Run: headless pygame with SDL's dummy video driver; simulated clock (each Clock.tick advances the game by its frame time, no real sleeping); random seed 0; keys injected as events and as key.get_pressed() state; mouse plan: one left click at the window centre at the start of phase 2, then a move to the lower-right quarter at the start of phase 3; restart key R tapped at the start of phases 3 and 4.
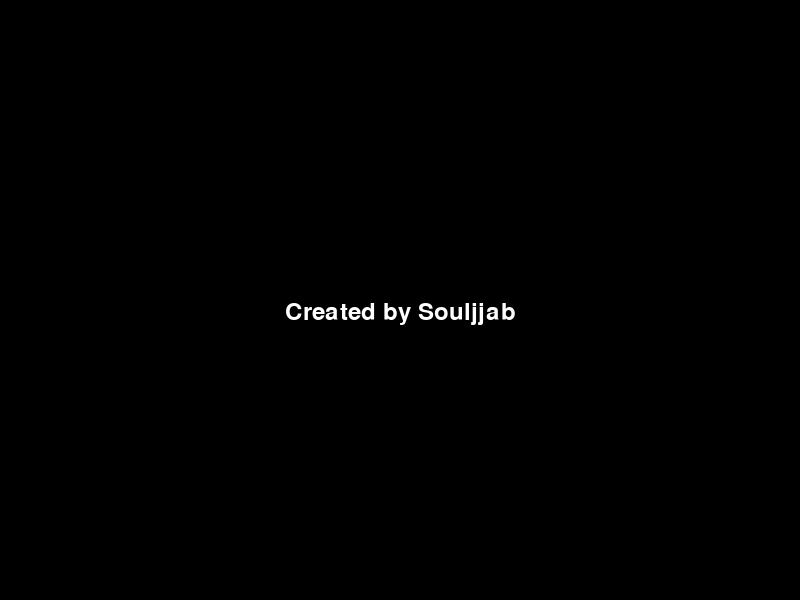
Frame 1 of 4 · flips 1–60 · no input
Frame 2 of 4 · flips 61–180 · clicked the window centre · tapped SPACE, RETURN · held RIGHT (→), D · screen unchanged from frame 1, image omitted
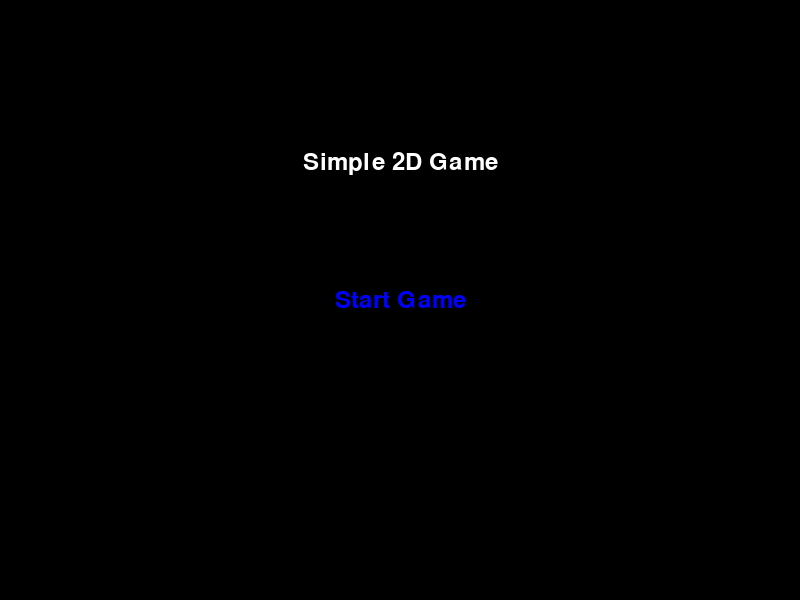
Frame 3 of 4 · flips 181–300 · moved the mouse to the lower-right quarter · tapped R · held DOWN (↓), S
Frame 4 of 4 · flips 301–420 · tapped R · held LEFT (←), A, UP (↑), W · screen unchanged from frame 3, image omitted

The pygame program that drew these frames:

import pygame
import random

# 초기화
pygame.init()

# 화면 크기 설정
screen_width = 800
screen_height = 600
screen = pygame.display.set_mode((screen_width, screen_height))
pygame.display.set_caption("Simple 2D Game with Difficulty Levels")

# 색 정의
WHITE = (255, 255, 255)
BLACK = (0, 0, 0)
RED = (255, 0, 0)
BLUE = (0, 0, 255)

# 플레이어 설정
player_size = 50
player_x = screen_width // 2
player_y = screen_height - 2 * player_size
initial_player_speed = 5

# 장애물 설정
obstacle_width = 50
obstacle_height = 50
obstacle_list = []  # 전역 변수로 설정

# 글꼴 설정
font = pygame.font.SysFont("monospace", 35)

# 난이도 설정
difficulty_levels = {
    "Easy": 5,
    "Normal": 10,
    "Hard": 15,
    "Hardcore": 20
}
selected_difficulty = None

# 점수
score = 0

# 장애물 생성 함수
def create_obstacle():
    x_pos = random.randint(0, screen_width - obstacle_width)
    y_pos = 0 - obstacle_height
    obstacle_list.append([x_pos, y_pos])

# 장애물 이동 함수
def move_obstacles(obstacles, speed):
    for obstacle in obstacles:
        obstacle[1] += speed
    obstacles[:] = [obstacle for obstacle in obstacles if obstacle[1] < screen_height]

# 충돌 감지 함수
def detect_collision(player_pos, obstacle_pos):
    p_x, p_y = player_pos
    o_x, o_y = obstacle_pos

    if (o_x < p_x < o_x + obstacle_width or o_x < p_x + player_size < o_x + obstacle_width) and \
       (o_y < p_y < o_y + obstacle_height or o_y < p_y + player_size < o_y + obstacle_height):
        return True
    return False

# 제작자 화면 함수
def show_creator():
    showing = True
    timer = 0
    while showing:
        screen.fill(BLACK)
        creator_text = font.render("Created by Souljjab", True, WHITE)
        screen.blit(creator_text, (screen_width // 2 - creator_text.get_width() // 2, screen_height // 2))
        pygame.display.flip()

        timer += 1
        if timer > 180:  # 3초 동안 표시
            showing = False

        for event in pygame.event.get():
            if event.type == pygame.QUIT:
                showing = False
                pygame.quit()
                return False
    return True

# 메인 화면 함수
def main_menu():
    menu = True
    while menu:
        screen.fill(BLACK)
        title_text = font.render("Simple 2D Game", True, WHITE)
        start_button = font.render("Start Game", True, BLUE)
        start_button_rect = start_button.get_rect(center=(screen_width // 2, screen_height // 2))

        screen.blit(title_text, (screen_width // 2 - title_text.get_width() // 2, screen_height // 4))
        screen.blit(start_button, start_button_rect)

        pygame.display.flip()

        for event in pygame.event.get():
            if event.type == pygame.QUIT:
                menu = False
                pygame.quit()
                return False
            if event.type == pygame.MOUSEBUTTONDOWN:
                mouse_pos = event.pos
                if start_button_rect.collidepoint(mouse_pos):
                    return True
    return False

# 난이도 선택 화면 함수
def select_difficulty():
    global selected_difficulty
    selecting = True
    while selecting:
        screen.fill(BLACK)
        title_text = font.render("Select Difficulty", True, WHITE)
        screen.blit(title_text, (screen_width // 2 - title_text.get_width() // 2, screen_height // 4))

        y_offset = 0
        level_rects = []
        for level in difficulty_levels:
            level_text = font.render(level, True, WHITE)
            level_rect = level_text.get_rect(center=(screen_width // 2, screen_height // 2 + y_offset))
            screen.blit(level_text, level_rect)
            level_rects.append((level_rect, level))
            y_offset += 50

        pygame.display.flip()

        for event in pygame.event.get():
            if event.type == pygame.QUIT:
                selecting = False
                pygame.quit()
                return None
            if event.type == pygame.MOUSEBUTTONDOWN:
                mouse_pos = event.pos
                for rect, level in level_rects:
                    if rect.collidepoint(mouse_pos):
                        selected_difficulty = level
                        selecting = False
                        break
    return difficulty_levels[selected_difficulty]

# 게임 오버 화면 함수
def game_over():
    global score
    game_over_screen = True
    while game_over_screen:
        screen.fill(BLACK)
        game_over_text = font.render("Game Over!", True, WHITE)
        score_text = font.render(f"Score: {score}", True, WHITE)
        retry_text = font.render("Retry (R)", True, WHITE)
        quit_text = font.render("Quit (Q)", True, WHITE)

        screen.blit(game_over_text, (screen_width // 2 - game_over_text.get_width() // 2, screen_height // 4))
        screen.blit(score_text, (screen_width // 2 - score_text.get_width() // 2, screen_height // 2))
        screen.blit(retry_text, (screen_width // 2 - retry_text.get_width() // 2, screen_height // 2 + 50))
        screen.blit(quit_text, (screen_width // 2 - quit_text.get_width() // 2, screen_height // 2 + 100))

        pygame.display.flip()

        for event in pygame.event.get():
            if event.type == pygame.QUIT:
                game_over_screen = False
                pygame.quit()
                return None
            if event.type == pygame.KEYDOWN:
                if event.key == pygame.K_r:
                    return 'retry'
                elif event.key == pygame.K_q:
                    game_over_screen = False
                    pygame.quit()
                    return None

# 게임 루프
def game_loop(obstacle_speed):
    global score, player_x, player_y, obstacle_list, initial_player_speed
    player_x = screen_width // 2
    player_y = screen_height - 2 * player_size
    player_speed = initial_player_speed
    obstacle_list = []
    score = 0
    running = True
    clock = pygame.time.Clock()

    while running:
        screen.fill(BLACK)

        for event in pygame.event.get():
            if event.type == pygame.QUIT:
                running = False
            if event.type == pygame.KEYDOWN:
                if event.key == pygame.K_ESCAPE:
                    return 'menu'

        keys = pygame.key.get_pressed()
        if keys[pygame.K_LEFT] and player_x > 0:
            player_x -= player_speed
        if keys[pygame.K_RIGHT] and player_x < screen_width - player_size:
            player_x += player_speed

        if random.randint(0, 20) == 1:
            create_obstacle()

        move_obstacles(obstacle_list, obstacle_speed)

        for obstacle in obstacle_list:
            if detect_collision((player_x, player_y), obstacle):
                return 'game_over'

        for obstacle in obstacle_list:
            pygame.draw.rect(screen, RED, (obstacle[0], obstacle[1], obstacle_width, obstacle_height))

        pygame.draw.rect(screen, WHITE, (player_x, player_y, player_size, player_size))

        score_text = font.render("Score: {}".format(score), True, WHITE)
        screen.blit(score_text, (10, 10))

        score += 1
        player_speed = initial_player_speed + score // 100  # 점수에 따라 플레이어 속도 증가

        pygame.display.flip()
        clock.tick(30)

# 메인 실행 부분
if show_creator():  # 제작자 화면을 보여줍니다.
    while True:
        if main_menu():  # 메인 메뉴 화면을 보여줍니다.
            obstacle_speed = select_difficulty()  # 난이도 선택 화면을 보여줍니다.
            if obstacle_speed is None:
                break
            result = game_loop(obstacle_speed)  # 게임 루프를 실행합니다.
            if result == 'menu':
                continue
            elif result == 'game_over':
                decision = game_over()  # 게임 오버 화면을 보여줍니다.
                if decision == 'retry':
                    continue
                else:
                    break

pygame.quit()  # Pygame 종료
